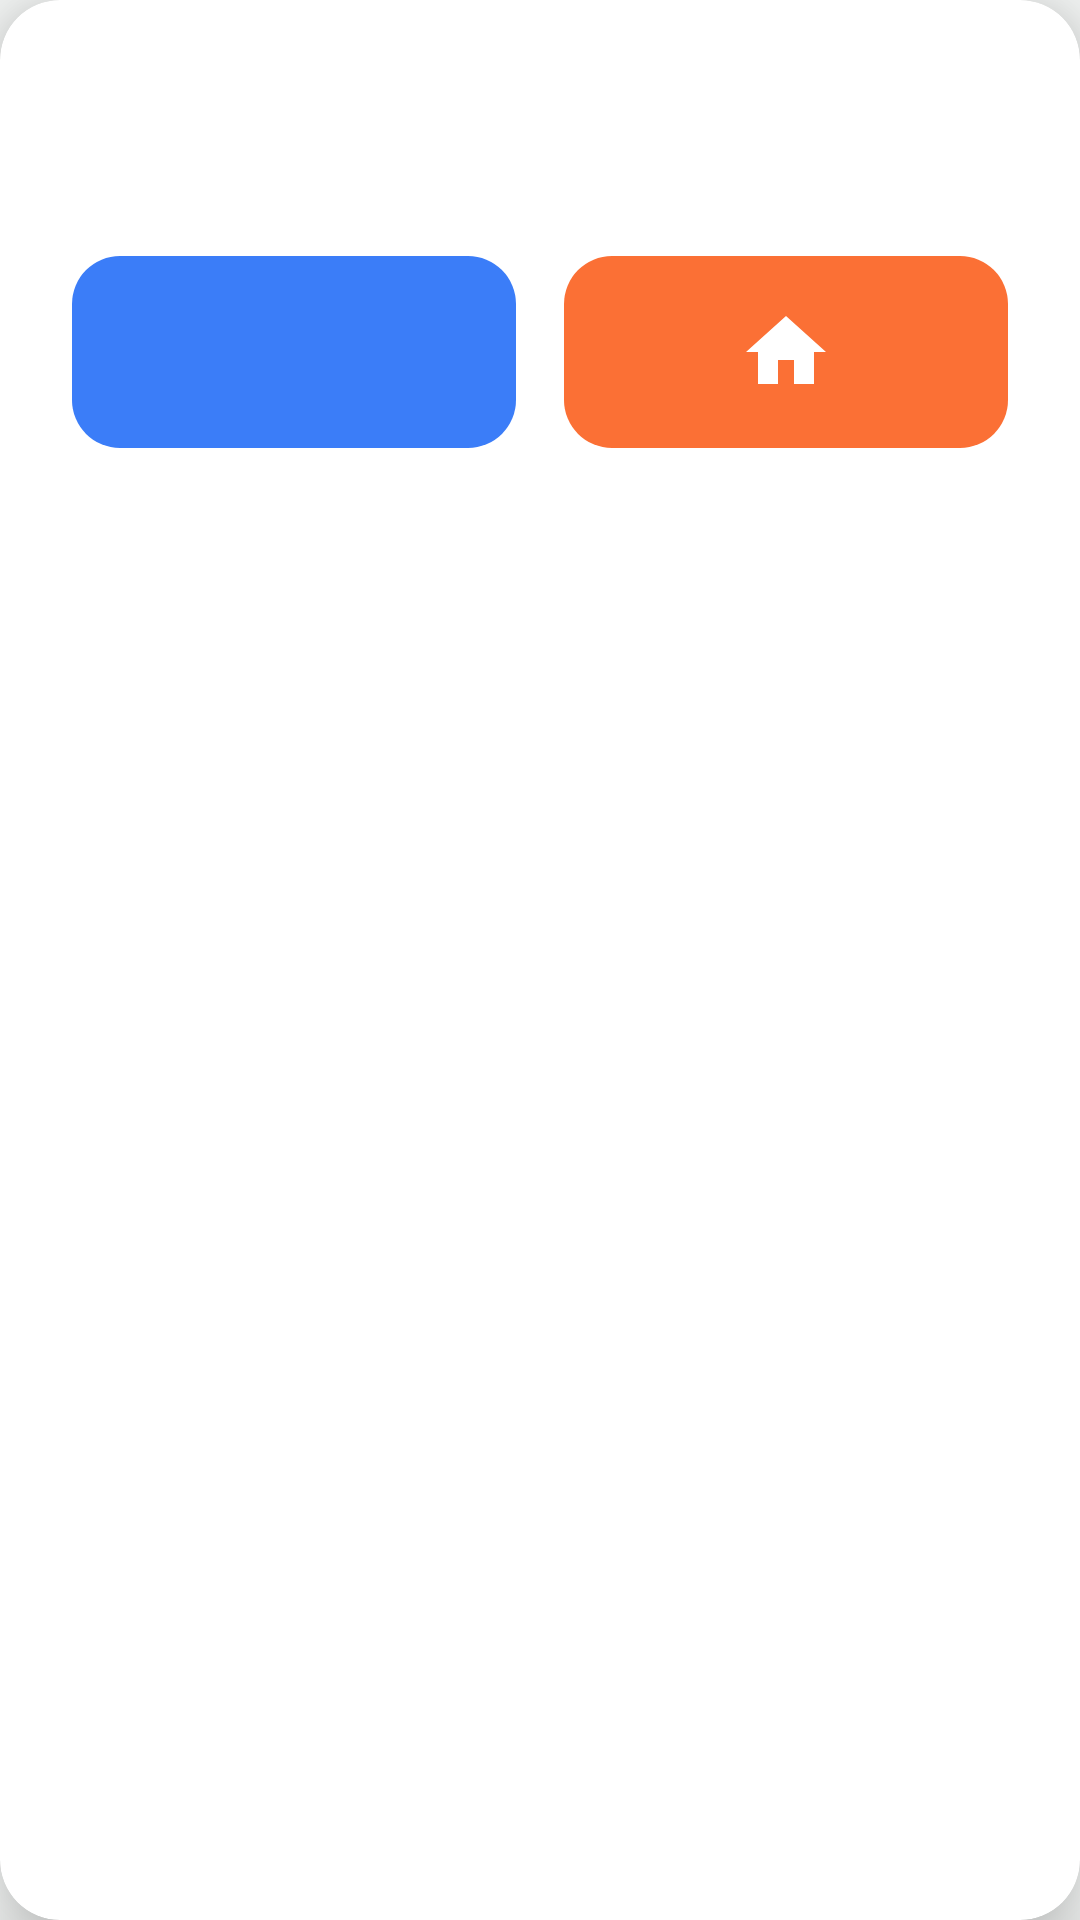

Here is an Android app screen rendered from its layout file. Give the layout XML and the strings, colors and styles it references.
<!-- AndroidManifest.xml: application theme Theme.TicTacToe -->
<!-- res/layout/dialog_game_result.xml -->
<?xml version="1.0" encoding="utf-8"?>
<com.google.android.material.card.MaterialCardView xmlns:android="http://schemas.android.com/apk/res/android"
    xmlns:app="http://schemas.android.com/apk/res-auto"
    android:layout_width="300dp"
    android:layout_height="wrap_content"
    app:cardBackgroundColor="@color/white"
    app:cardCornerRadius="20dp"
    app:cardElevation="15dp"
    app:strokeWidth="0dp">

    <LinearLayout
        android:layout_width="match_parent"
        android:layout_height="wrap_content"
        android:gravity="center"
        android:orientation="vertical"
        android:padding="24dp">

        <TextView
            android:id="@+id/tvResultStatus"
            android:layout_width="match_parent"
            android:layout_height="wrap_content"
            android:textColor="@color/dark_navy"
            android:textSize="22sp"
            android:textStyle="bold"
            android:gravity="center" />

        <LinearLayout
            android:layout_width="match_parent"
            android:layout_height="wrap_content"
            android:layout_marginTop="32dp"
            android:orientation="horizontal">

            <com.google.android.material.button.MaterialButton
                android:id="@+id/btnPlayAgain"
                style="@style/Widget.Material3.Button"
                android:layout_width="0dp"
                android:layout_height="64dp"
                android:layout_marginEnd="8dp"
                android:layout_weight="1"
                android:insetTop="0dp"
                android:insetBottom="0dp"
                android:padding="0dp"
                app:backgroundTint="@color/primary_blue"
                app:cornerRadius="16dp"
                app:icon="@drawable/ic_replay"
                app:iconGravity="textStart"
                app:iconPadding="0dp"
                app:iconSize="32dp"
                app:iconTint="@color/white" />

            <com.google.android.material.button.MaterialButton
                android:id="@+id/btnHome"
                style="@style/Widget.Material3.Button"
                android:layout_width="0dp"
                android:layout_height="64dp"
                android:layout_marginStart="8dp"
                android:layout_weight="1"
                android:insetTop="0dp"
                android:insetBottom="0dp"
                android:padding="0dp"
                app:backgroundTint="@color/orange_accent"
                app:cornerRadius="16dp"
                app:icon="@drawable/ic_home"
                app:iconGravity="textStart"
                app:iconPadding="0dp"
                app:iconSize="32dp"
                app:iconTint="@color/white" />

        </LinearLayout>

    </LinearLayout>

</com.google.android.material.card.MaterialCardView>
<!-- resources referenced by this layout -->
<resources>
  <color name="dark_navy">#0C2653</color>
  <color name="orange_accent">#FB7035</color>
  <color name="primary_blue">#3B7DF8</color>
  <color name="white">#FFFFFFFF</color>
  <!-- drawable ic_home (drawable) -->
  <vector xmlns:android="http://schemas.android.com/apk/res/android"
      android:width="24dp"
      android:height="24dp"
      android:viewportWidth="24"
      android:viewportHeight="24"
      android:tint="@color/white">
      <path
          android:fillColor="@android:color/white"
          android:pathData="M10,20v-6h4v6h5v-8h3L12,3 2,12h3v8z" />
  </vector>
  <style name="Theme.TicTacToe" parent="Base.Theme.TicTacToe" />
  <style name="Base.Theme.TicTacToe" parent="Theme.Material3.DayNight.NoActionBar">
          
          <item name="android:windowBackground">@color/app_background</item>
          <item name="android:statusBarColor">@color/app_background</item>
          <item name="android:windowLightStatusBar">true</item>
          <item name="android:navigationBarColor">@color/app_background</item>
      </style>
  <color name="app_background">#F5F7F6</color>
</resources>
